Labelled photos from "spectrograms_split", an image-classification folder in yildiramdsa/sleep_apnea_classification_via_eeg_spectrograms_and_deep_learning. The possible labels are: mild, moderate, normal, severe.

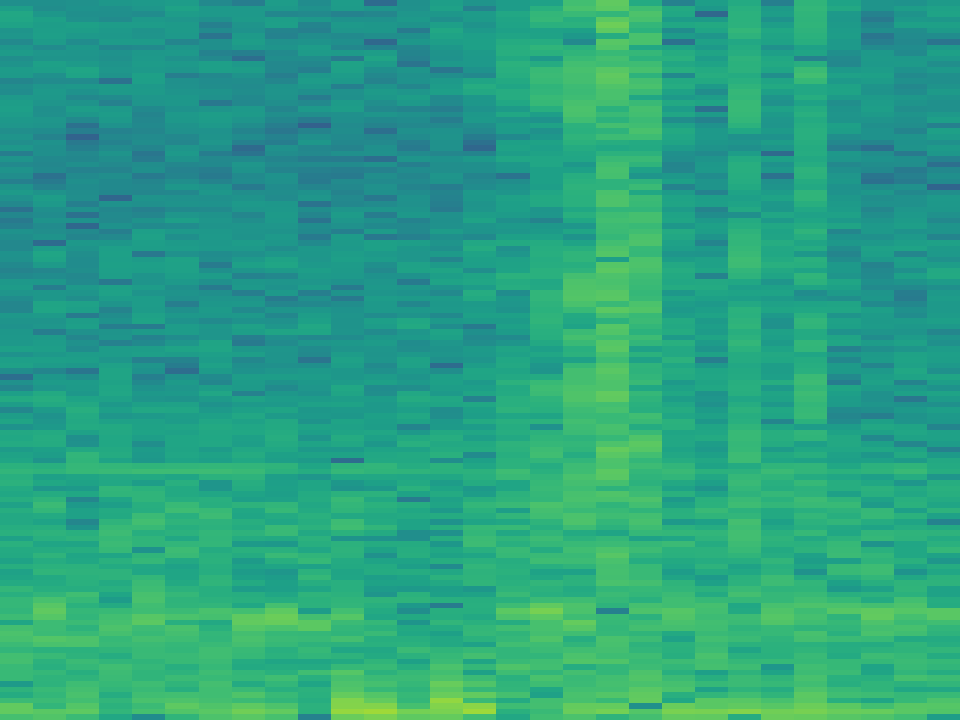
Label: normal

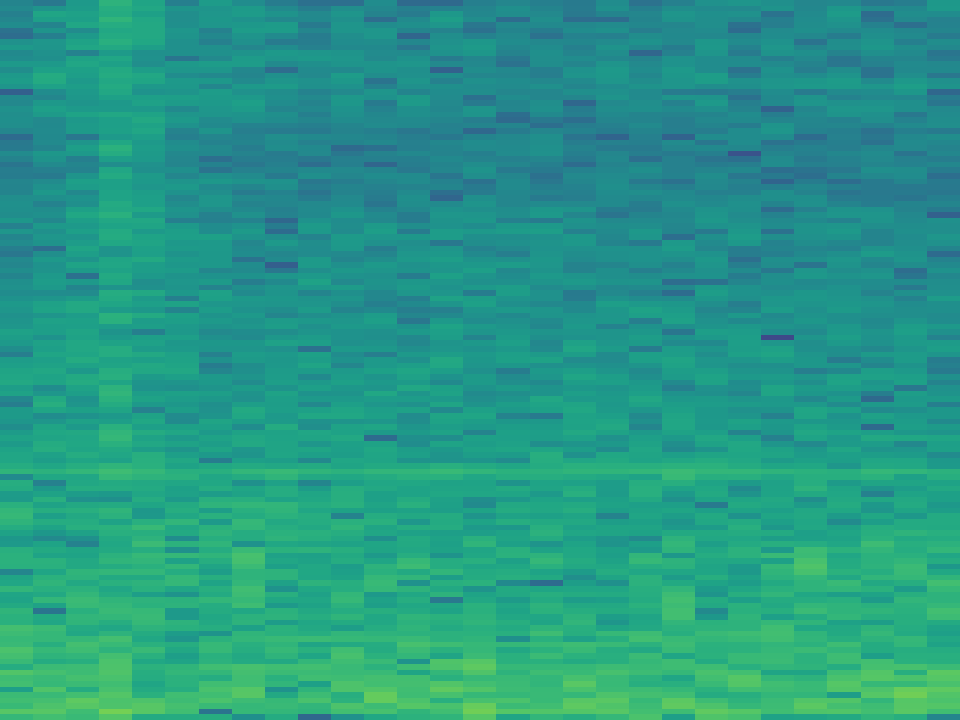
Label: moderate

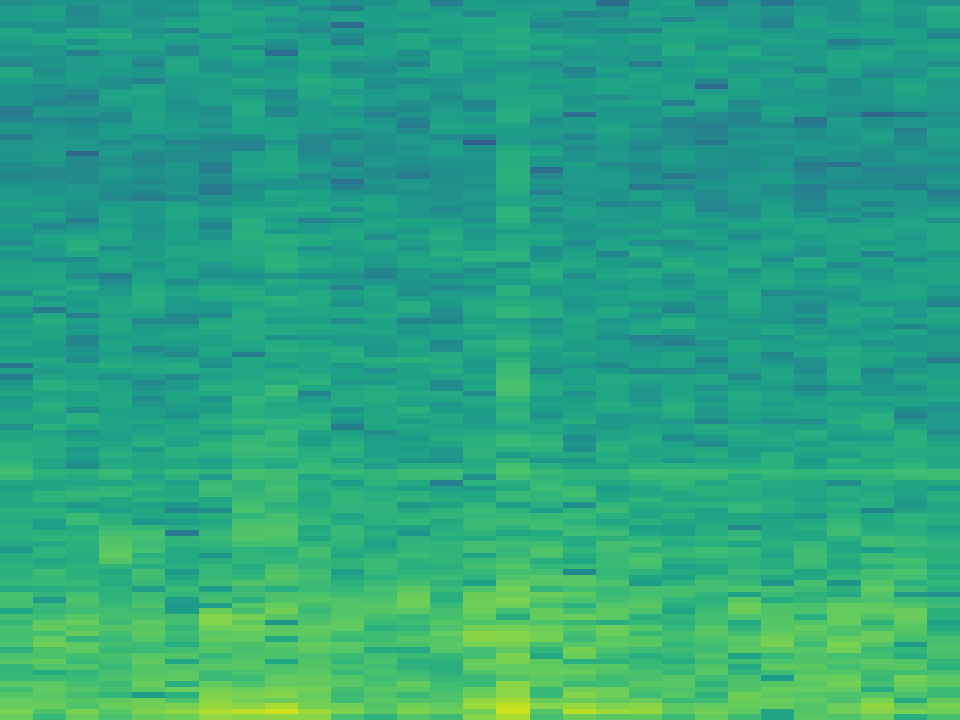
Label: severe

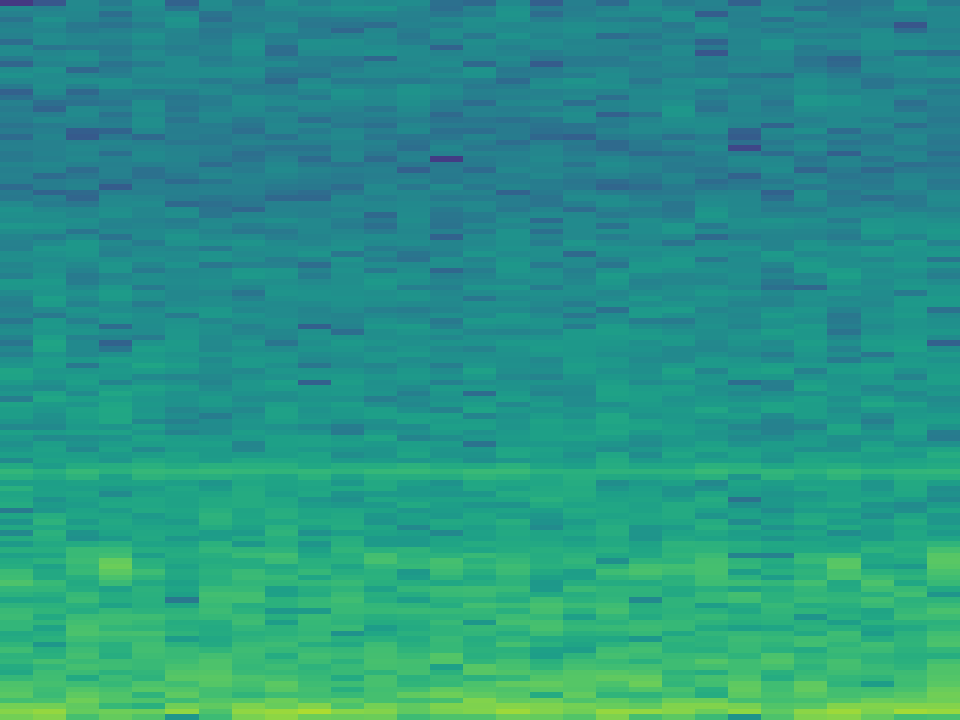
Label: mild

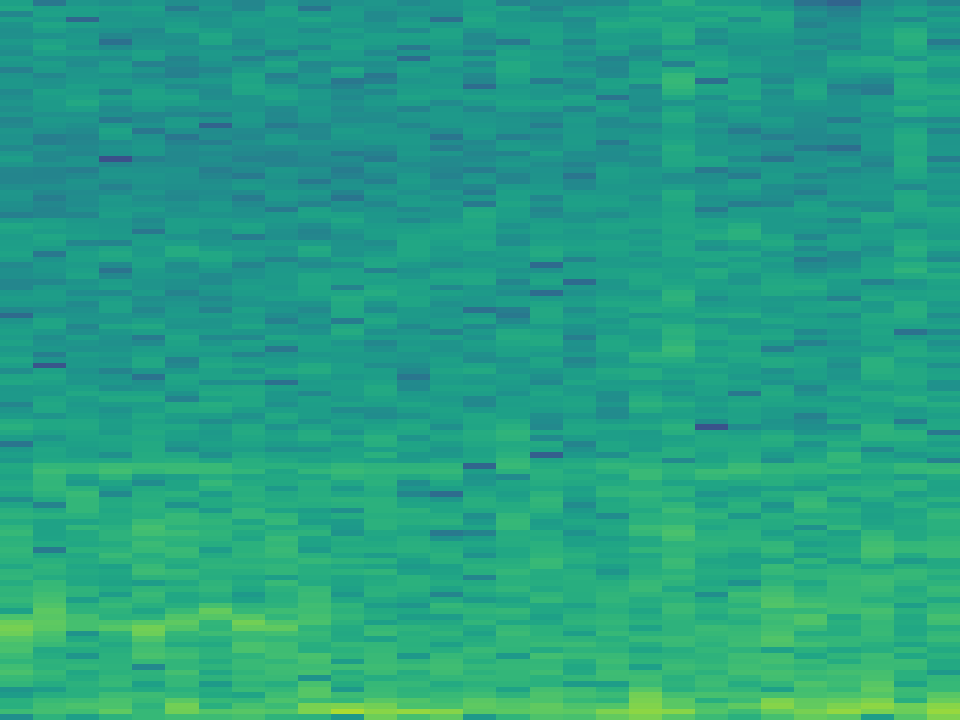
Label: normal

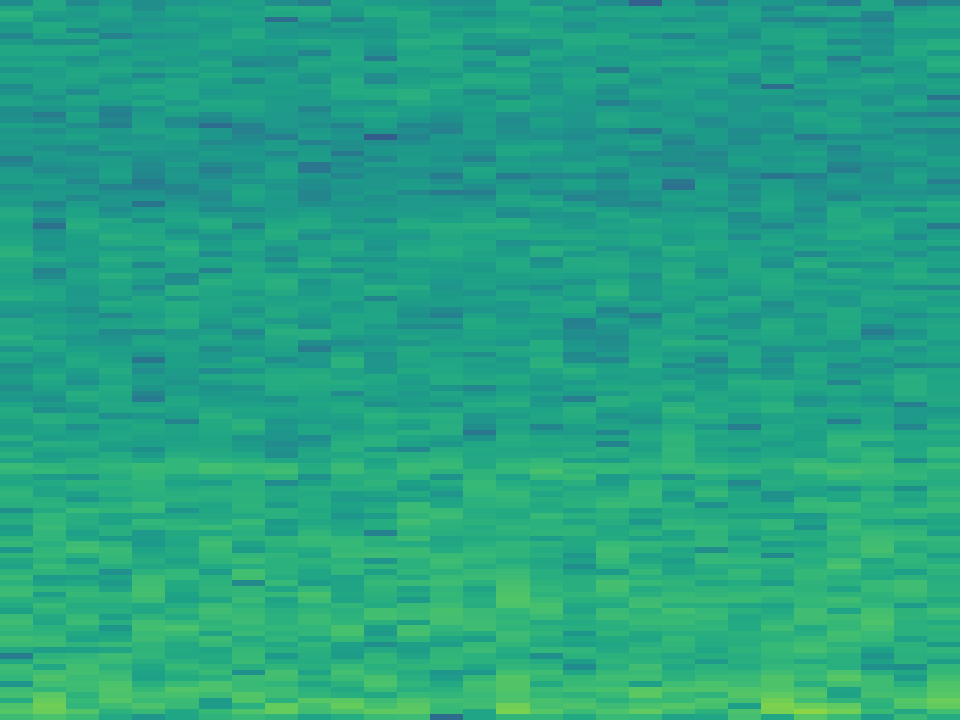
Label: moderate
